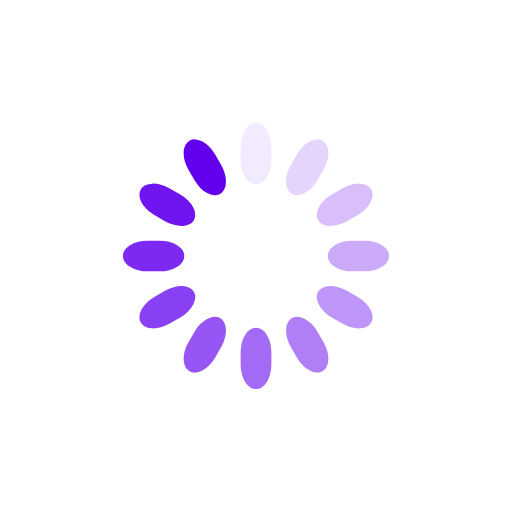
t = 0.00 s
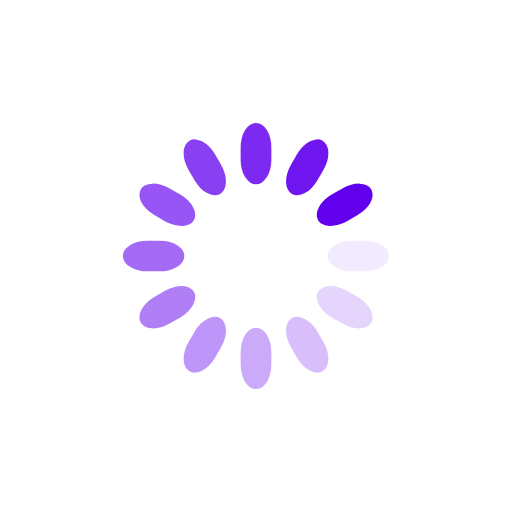
t = 0.25 s
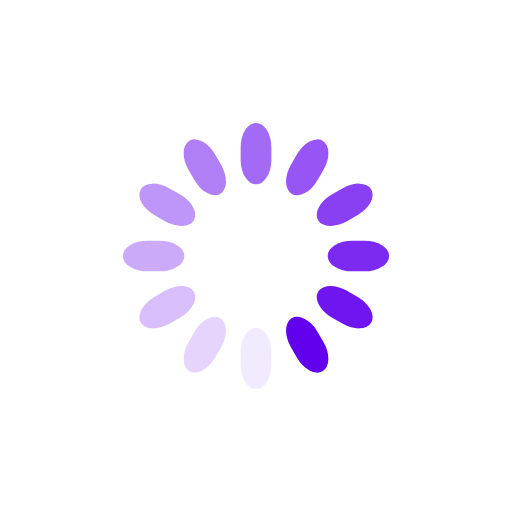
t = 0.50 s
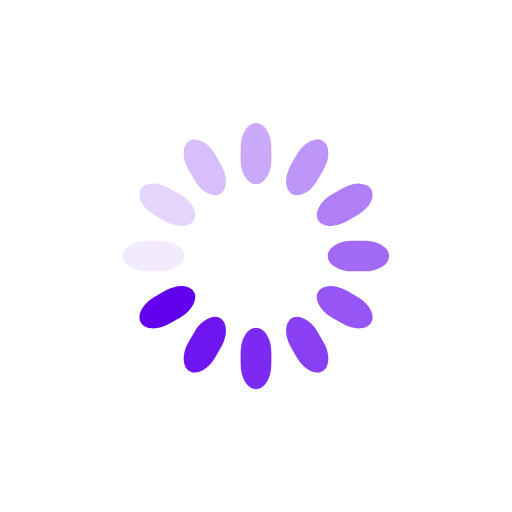
t = 0.75 s

The animated SVG that drew these frames (rendered in a browser with its animation timeline set to each time). Animation: 12 SMIL elements (animate=12); one cycle of 1.00 s, repeats indefinitely.

<svg class="lds-spinner" width="200px"  height="200px"  xmlns="http://www.w3.org/2000/svg" xmlns:xlink="http://www.w3.org/1999/xlink" viewBox="0 0 100 100" preserveAspectRatio="xMidYMid" style="background: none;"><g transform="rotate(0 50 50)">
  <rect x="47" y="24" rx="9.4" ry="4.8" width="6" height="12" fill="#6200ee">
    <animate attributeName="opacity" values="1;0" keyTimes="0;1" dur="1s" begin="-0.9166666666666666s" repeatCount="indefinite"></animate>
  </rect>
</g><g transform="rotate(30 50 50)">
  <rect x="47" y="24" rx="9.4" ry="4.8" width="6" height="12" fill="#6200ee">
    <animate attributeName="opacity" values="1;0" keyTimes="0;1" dur="1s" begin="-0.8333333333333334s" repeatCount="indefinite"></animate>
  </rect>
</g><g transform="rotate(60 50 50)">
  <rect x="47" y="24" rx="9.4" ry="4.8" width="6" height="12" fill="#6200ee">
    <animate attributeName="opacity" values="1;0" keyTimes="0;1" dur="1s" begin="-0.75s" repeatCount="indefinite"></animate>
  </rect>
</g><g transform="rotate(90 50 50)">
  <rect x="47" y="24" rx="9.4" ry="4.8" width="6" height="12" fill="#6200ee">
    <animate attributeName="opacity" values="1;0" keyTimes="0;1" dur="1s" begin="-0.6666666666666666s" repeatCount="indefinite"></animate>
  </rect>
</g><g transform="rotate(120 50 50)">
  <rect x="47" y="24" rx="9.4" ry="4.8" width="6" height="12" fill="#6200ee">
    <animate attributeName="opacity" values="1;0" keyTimes="0;1" dur="1s" begin="-0.5833333333333334s" repeatCount="indefinite"></animate>
  </rect>
</g><g transform="rotate(150 50 50)">
  <rect x="47" y="24" rx="9.4" ry="4.8" width="6" height="12" fill="#6200ee">
    <animate attributeName="opacity" values="1;0" keyTimes="0;1" dur="1s" begin="-0.5s" repeatCount="indefinite"></animate>
  </rect>
</g><g transform="rotate(180 50 50)">
  <rect x="47" y="24" rx="9.4" ry="4.8" width="6" height="12" fill="#6200ee">
    <animate attributeName="opacity" values="1;0" keyTimes="0;1" dur="1s" begin="-0.4166666666666667s" repeatCount="indefinite"></animate>
  </rect>
</g><g transform="rotate(210 50 50)">
  <rect x="47" y="24" rx="9.4" ry="4.8" width="6" height="12" fill="#6200ee">
    <animate attributeName="opacity" values="1;0" keyTimes="0;1" dur="1s" begin="-0.3333333333333333s" repeatCount="indefinite"></animate>
  </rect>
</g><g transform="rotate(240 50 50)">
  <rect x="47" y="24" rx="9.4" ry="4.8" width="6" height="12" fill="#6200ee">
    <animate attributeName="opacity" values="1;0" keyTimes="0;1" dur="1s" begin="-0.25s" repeatCount="indefinite"></animate>
  </rect>
</g><g transform="rotate(270 50 50)">
  <rect x="47" y="24" rx="9.4" ry="4.8" width="6" height="12" fill="#6200ee">
    <animate attributeName="opacity" values="1;0" keyTimes="0;1" dur="1s" begin="-0.16666666666666666s" repeatCount="indefinite"></animate>
  </rect>
</g><g transform="rotate(300 50 50)">
  <rect x="47" y="24" rx="9.4" ry="4.8" width="6" height="12" fill="#6200ee">
    <animate attributeName="opacity" values="1;0" keyTimes="0;1" dur="1s" begin="-0.08333333333333333s" repeatCount="indefinite"></animate>
  </rect>
</g><g transform="rotate(330 50 50)">
  <rect x="47" y="24" rx="9.4" ry="4.8" width="6" height="12" fill="#6200ee">
    <animate attributeName="opacity" values="1;0" keyTimes="0;1" dur="1s" begin="0s" repeatCount="indefinite"></animate>
  </rect>
</g></svg>
